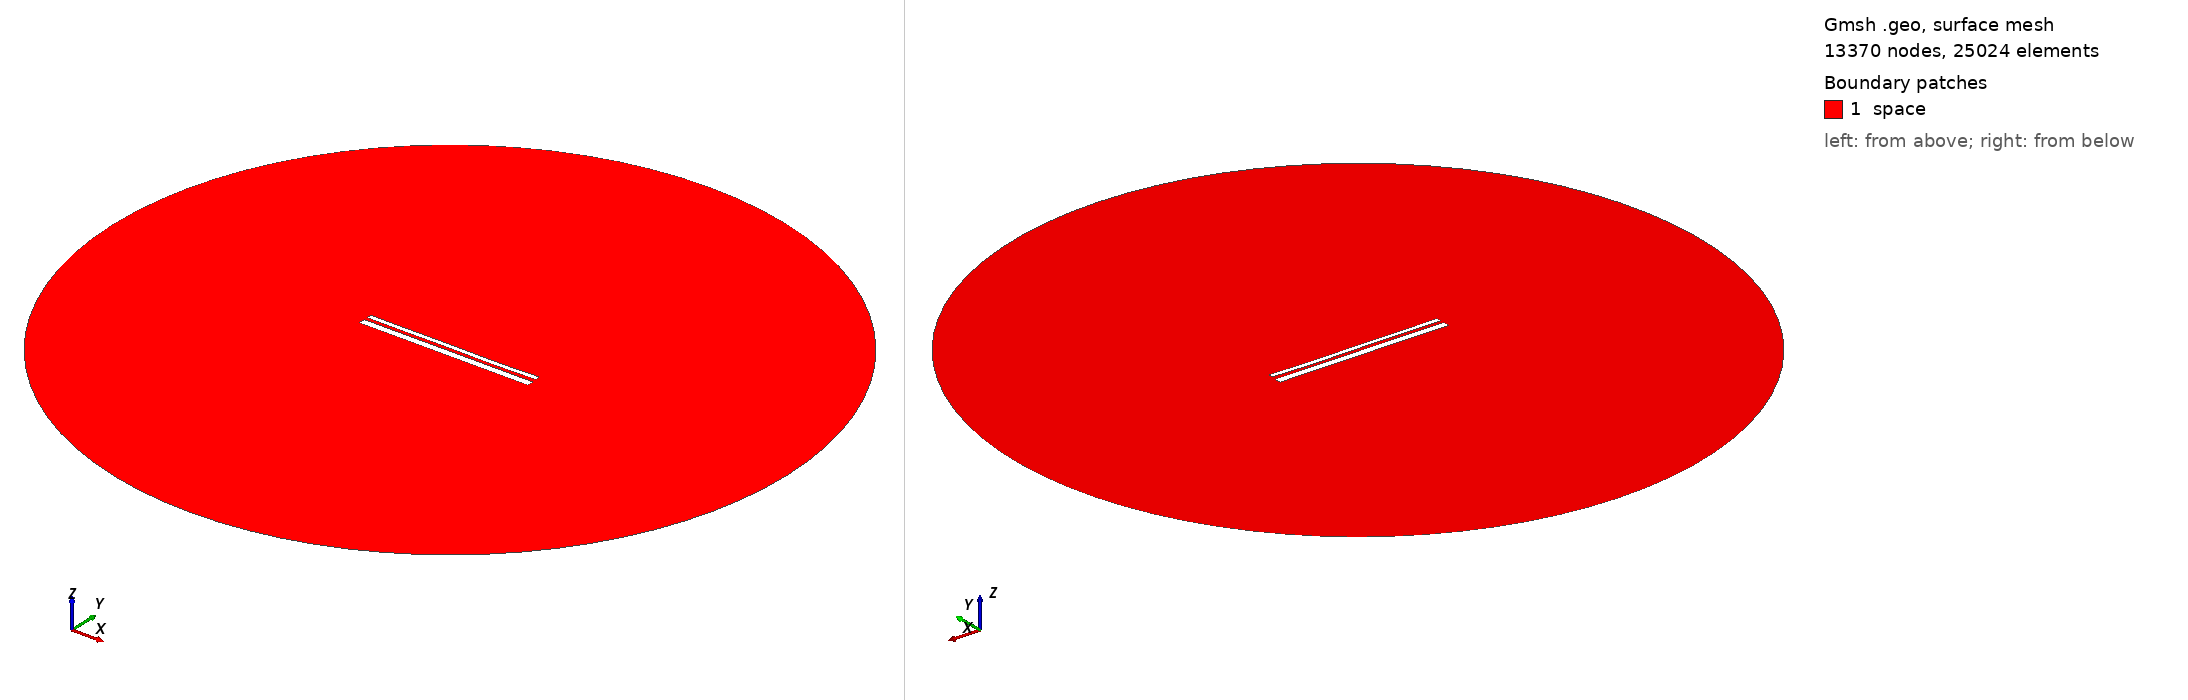

Gmsh geometry script, surface-meshed: 13370 nodes, 25024 surface elements. Boundary patches (legend numbers): 1 space. Left view from above one corner, right view from below the opposite corner. Legend entries are the model's physical surfaces. The drawing asked Gmsh for element sizes between 1% and 20% of the model's largest extent; the script's own settings can give other sizes.

=== 12792.geo (drawn) ===
//---------------------------------------
// Geometry kernel
//---------------------------------------

SetFactory("OpenCASCADE");



//---------------------------------------
// Parameters of the geometry
//---------------------------------------

// Overetch of the upper plate
overetch = 0.5;

// Distance between the plates
distance = 1.5;

// Discretization over the x axis (for the deformation)
nx = 50; 

// Length of the plate
L = 100 - overetch; 

// Number of modes
n = 4; 

// 1st mode coefficient
coeff(1) = 0.0;
beta(1) = 0.596864 * 3.1415926535 / L;

// 2nd mode coefficient
coeff(2) = -0.075;
beta(2) = 1.49418 * 3.1415926535 / L;

// 3rd mode coefficient
coeff(3) = 0.07499999999999998;
beta(3) = 2.50025 * 3.1415926535 / L;

// 4th mode coefficient
coeff(4) = -0.075;
beta(4) = 3.49999 * 3.1415926535 / L;



//---------------------------------------
// Upper plate (deformed rectangle)
//---------------------------------------

// Coordiantes of the upper plate
xmin = -50;
xmax = 50 - overetch;

// Height of the upper plate
yheight = 4 - 2 * overetch;

// Indexes of the points
UpperID[] = {};
LowerID[] = {};
LeftID[] = {};
RightID[] = {};

// Point index
p = 1;

// Horizontal edges
For i In {1:nx}
    x = xmin + (i-1)*(xmax - xmin)/(nx-1);

    y_bottom = distance / 2 + overetch;
    For j In {1:n}
        C = (Cosh(beta(j)*L) + Cos(beta(j)*L)) / (Sinh(beta(j)*L) + Sin(beta(j)*L));
        y_bottom  = y_bottom + coeff(j) * (Cosh(beta(j)*(x+50)) - Cos(beta(j)*(x+50)) - C * (Sinh(beta(j)*(x+50)) - Sin(beta(j)*(x+50))));
    EndFor

    y_top = y_bottom + yheight;

    Point(p) = {x, y_top, 0, 1.0};
    UpperID[i] = p;
    p = p + 1;

    Point(p) = {x, y_bottom, 0, 1.0};
    LowerID[i] = p;
    p = p + 1;
EndFor

// Create point lists
UpperPts[] = {}; LowerPts[] = {};
For i In {1:nx}
  UpperPts[] += {UpperID[i]};
  LowerPts[] += {LowerID[i]};
EndFor

// Build splines
Spline(1) = {UpperPts[]};
Spline(2) = {LowerPts[]};
Line(3) = {LowerPts[nx-1], UpperPts[nx-1]};
Line(4) = {LowerPts[0], UpperPts[0]};

// Build the plane surface
Curve Loop(1) = {2, 3, -1, -4};
Plane Surface(1) = {1};



//---------------------------------------
// Lower plate (rectangle)
//---------------------------------------

// Vertices
Point(1001) = {-50, -1, 0, 1.0};
Point(1002) = { 50, -1, 0, 1.0};
Point(1003) = { 50,  -5, 0, 1.0};
Point(1004) = {-50,  -5, 0, 1.0};

// Edges
Line(5) = {1001, 1002};
Line(6) = {1002, 1003};
Line(7) = {1003, 1004};
Line(8) = {1004, 1001};

// Plane surface
Line Loop(2) = {5, 6, 7, 8};
Plane Surface(2) = {2}; 



//---------------------------------------
// Outer (fictious) boundary
//---------------------------------------

// Points
Point(1005) = {0, 0, 0};       // Center
Point(1006) = {200, 0, 0};     // Start point
Point(1007) = {0, 200, 0};     // 90 degrees
Point(1008) = {-200, 0, 0};    // 180 degrees
Point(1009) = {0, -200, 0};    // 270 degrees

// Circle arcs (each needs start, center, end)
Circle(9) = {1006, 1005, 1007};
Circle(10) = {1007, 1005, 1008};
Circle(11) = {1008, 1005, 1009};
Circle(12) = {1009, 1005, 1006};

// Plane surface for the entire domain
Curve Loop(3) = {9, 10, 11, 12};
Surface(3) = {3};

// Subtract the plates from the whole domain to obtain the actual domain where we want to solve the equations
BooleanDifference{ Surface{3}; Delete; }{ Surface{1}; Surface{2}; Delete; }




//---------------------------------------
// Transfinite Lines/Curves
//---------------------------------------

// Set the number of points on the boundaries
r = 7;

// Plates
Transfinite Curve {1, 2} = 50*r Using Progression 1;
Transfinite Curve {3, 4} = 2*r Using Progression 1;
Transfinite Line {5, 7} = 50*r Using Progression 1;
Transfinite Line {6, 8} = 2*r Using Progression 1;

// Outer boundary
Transfinite Line {9, 10, 11, 12} = 20 Using Progression 1;



//---------------------------------------
// Physical groups
//---------------------------------------                

// Physical curves (boundaries)
Physical Line("force_segment", 10) = {2};
Physical Line("upper_plate", 11) = {1, 3, 4};
Physical Line("lower_plate", 12) = {5, 6, 7, 8};
Physical Line("boundary", 20) = {9, 10, 11, 12};

// Physical Surfaces
Physical Surface("space", 30) = {3};



//---------------------------------------
// 6. Generate the Mesh
//---------------------------------------

// 2D mesh generation
Mesh 2;
